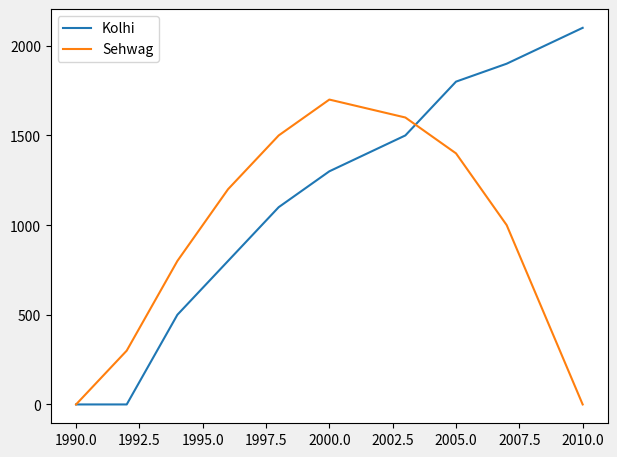

This chart was generated by the following Python code:
import matplotlib.pyplot as plt

kohli = [0, 0, 500, 800, 1100, 1300, 1500, 1800, 1900, 2100]
sehwag = [0, 300, 800, 1200, 1500, 1700, 1600, 1400, 1000, 0]
years = [1990, 1992, 1994, 1996, 1998, 2000, 2003, 2005, 2007, 2010]

plt.plot(years, kohli, label="Kolhi")
plt.plot(years, sehwag, label="Sehwag")
plt.legend()
plt.style.use('fivethirtyeight')
plt.show()
plt.tight_layout()